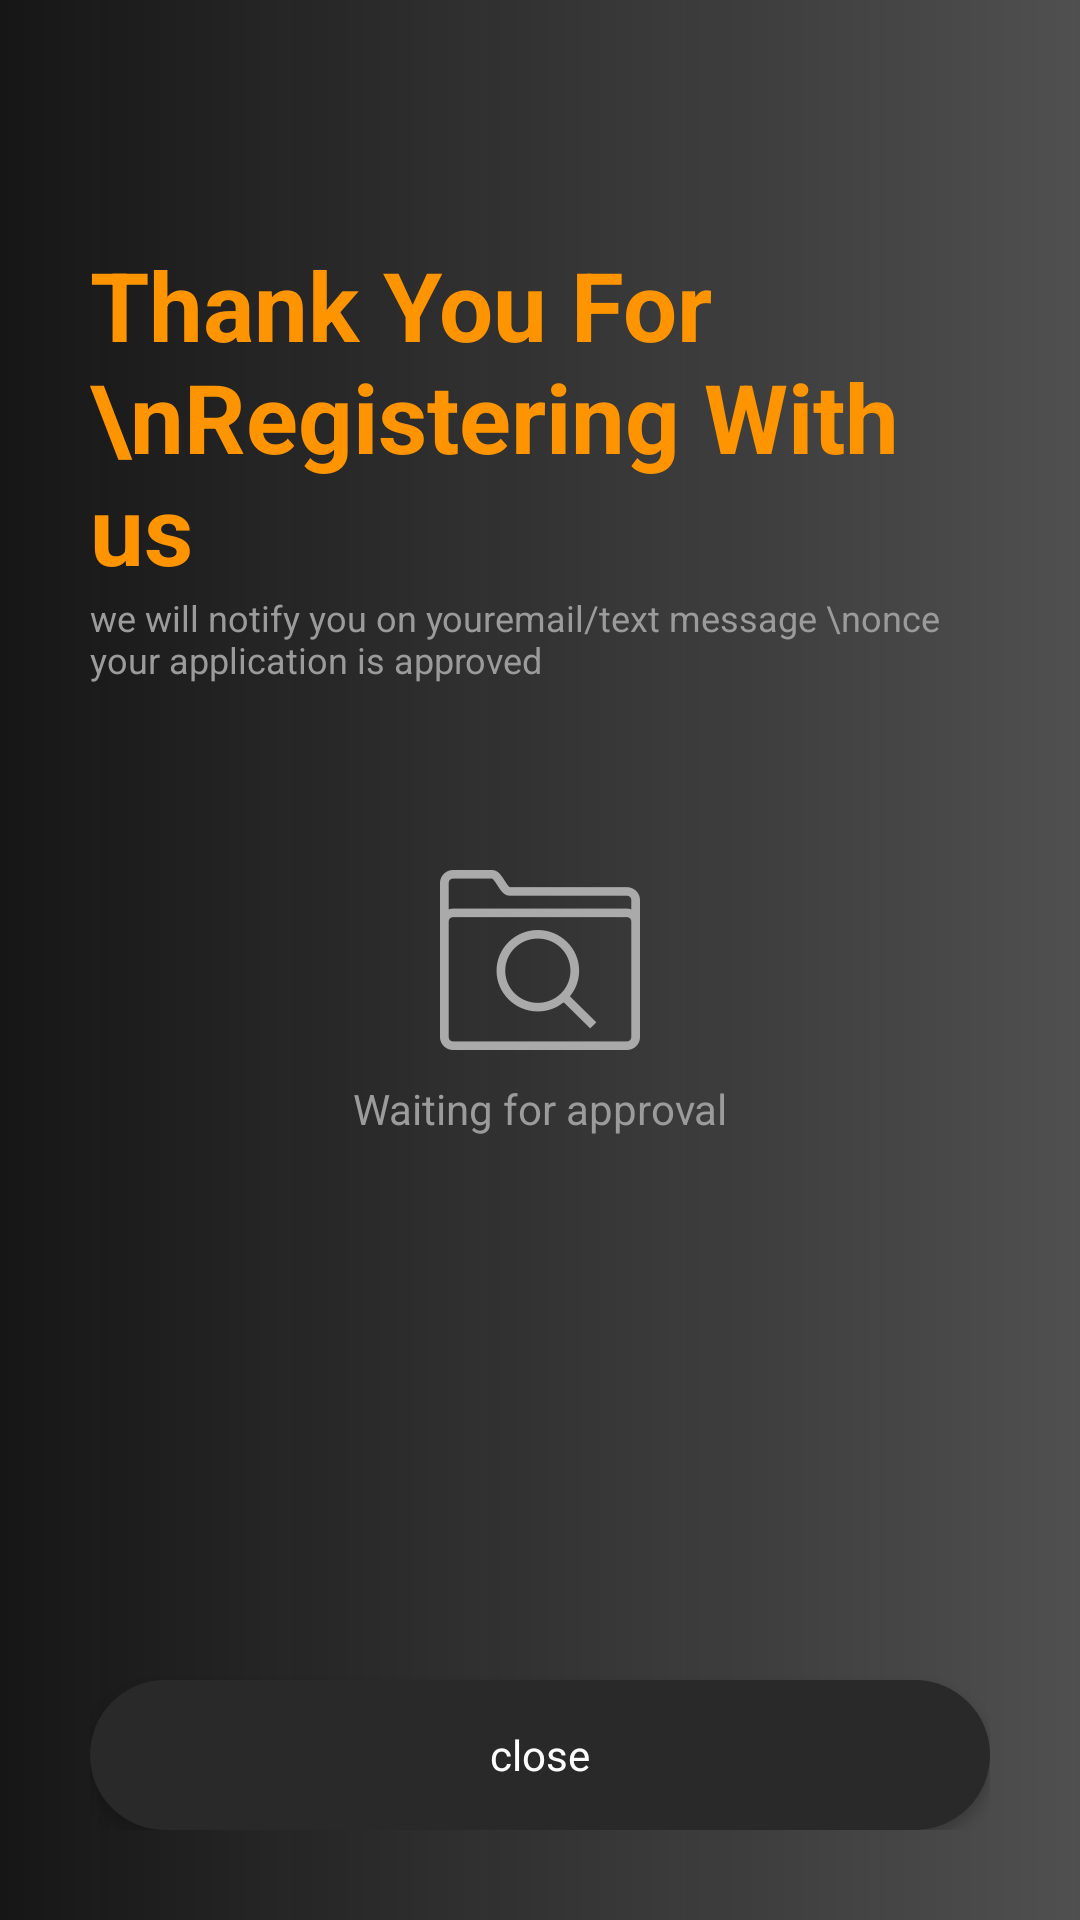

Android layout source for this screen:
<!-- AndroidManifest.xml: application theme AppTheme -->
<!-- res/layout/activity_thanks.xml -->
<?xml version="1.0" encoding="utf-8"?>
<RelativeLayout
        xmlns:android="http://schemas.android.com/apk/res/android"
        xmlns:tools="http://schemas.android.com/tools"
        android:layout_width="match_parent"
        android:layout_height="match_parent"
        android:background="@drawable/bg_main"
        tools:context="com.fahim.mevronrider.views.activity.ThanksActivity">


    <RelativeLayout android:layout_width="match_parent"
                    android:layout_height="match_parent"
                    android:layout_margin="30dp">


        <TextView
                android:id="@+id/becomeDriverTv"
                android:layout_marginTop="50dp"
                android:layout_height="wrap_content"
                android:layout_width="wrap_content"
                style="@style/BecomeADriver"
                android:text="Thank You For \nRegistering With us"/>


        <TextView
                android:id="@+id/pleaeTellUs"

                android:layout_below="@+id/becomeDriverTv"
                android:layout_height="wrap_content"
                android:layout_width="fill_parent"
                style="@style/PleaseTellUsYour"
                android:text="we will notify you on youremail/text message \nonce your application is approved"
                android:width="300dp"/>


        <ImageView
                android:id="@+id/approvalIv" android:layout_width="wrap_content"
                android:layout_height="wrap_content"
                android:src="@drawable/icon_waiting_for_aproval"
                android:layout_centerInParent="true"
        />


        <TextView android:layout_width="match_parent"
                  android:layout_height="match_parent"
                  android:text="Waiting for approval"
                  android:textSize="14sp"
                  android:textColor="@color/hintclor"
                  android:layout_below="@+id/approvalIv"
                  android:gravity="center_horizontal"/>

        <Button android:id="@+id/btnClose"
                style="@style/main_btn"
                android:layout_alignParentBottom="true"
                android:text="close"/>
    </RelativeLayout>
</RelativeLayout>
<!-- resources referenced by this layout -->
<resources>
  <color name="hintclor">#FF9B9B9B</color>
  <!-- drawable bg_main (drawable) -->
  <?xml version="1.0" encoding="utf-8"?>
  <shape
          xmlns:android="http://schemas.android.com/apk/res/android"
          android:shape="rectangle">
      <gradient
              android:angle="180"
              android:endColor="#FF161616"
              android:startColor="#BF161616"
              android:type="linear"/>
      <size
              android:height="640dp"
              android:width="360dp"/>
  </shape>
  <!-- drawable icon_waiting_for_aproval: png bitmap (drawable-hdpi, 3232 bytes) -->
  <style name="BecomeADriver">
          <item name="android:fontFamily">Lato</item>
          <item name="android:textColor">#FFFE9500</item>
          <item name="android:textSize">32sp</item>
          <item name="android:textStyle">bold</item>
      </style>
  <style name="PleaseTellUsYour">
          <item name="android:fontFamily">Lato</item>
          <item name="android:textColor">#FF9B9B9B</item>
          <item name="android:textSize">12sp</item>
      </style>
  <style name="main_btn">
          <item name="android:layout_width">match_parent</item>
          <item name="android:layout_height">50dp</item>
          <item name="android:textColor">@color/white</item>
          <item name="android:fontFamily">Lato</item>
          <item name="android:textAllCaps">false</item>
          <item name="android:background">@drawable/bg_button</item>
      </style>
  <style name="AppTheme" parent="Theme.AppCompat.Light.NoActionBar">
          
          <item name="colorPrimary">@color/colorPrimary</item>
          <item name="colorPrimaryDark">@color/colorPrimaryDark</item>
          <item name="colorAccent">@color/colorAccent</item>
      </style>
  <color name="white">#FFF</color>
  <!-- drawable bg_button (drawable) -->
  <?xml version="1.0" encoding="utf-8"?>
  <shape
          xmlns:android="http://schemas.android.com/apk/res/android"
          android:shape="rectangle">
      <corners
              android:radius="25dp"/>
      <size
              android:height="50dp"
              android:width="300dp"/>
      <solid
              android:color="#FF292929"/>
  </shape>
  <color name="colorPrimary">#008577</color>
  <color name="colorPrimaryDark">#00574B</color>
  <color name="colorAccent">#D81B60</color>
</resources>
